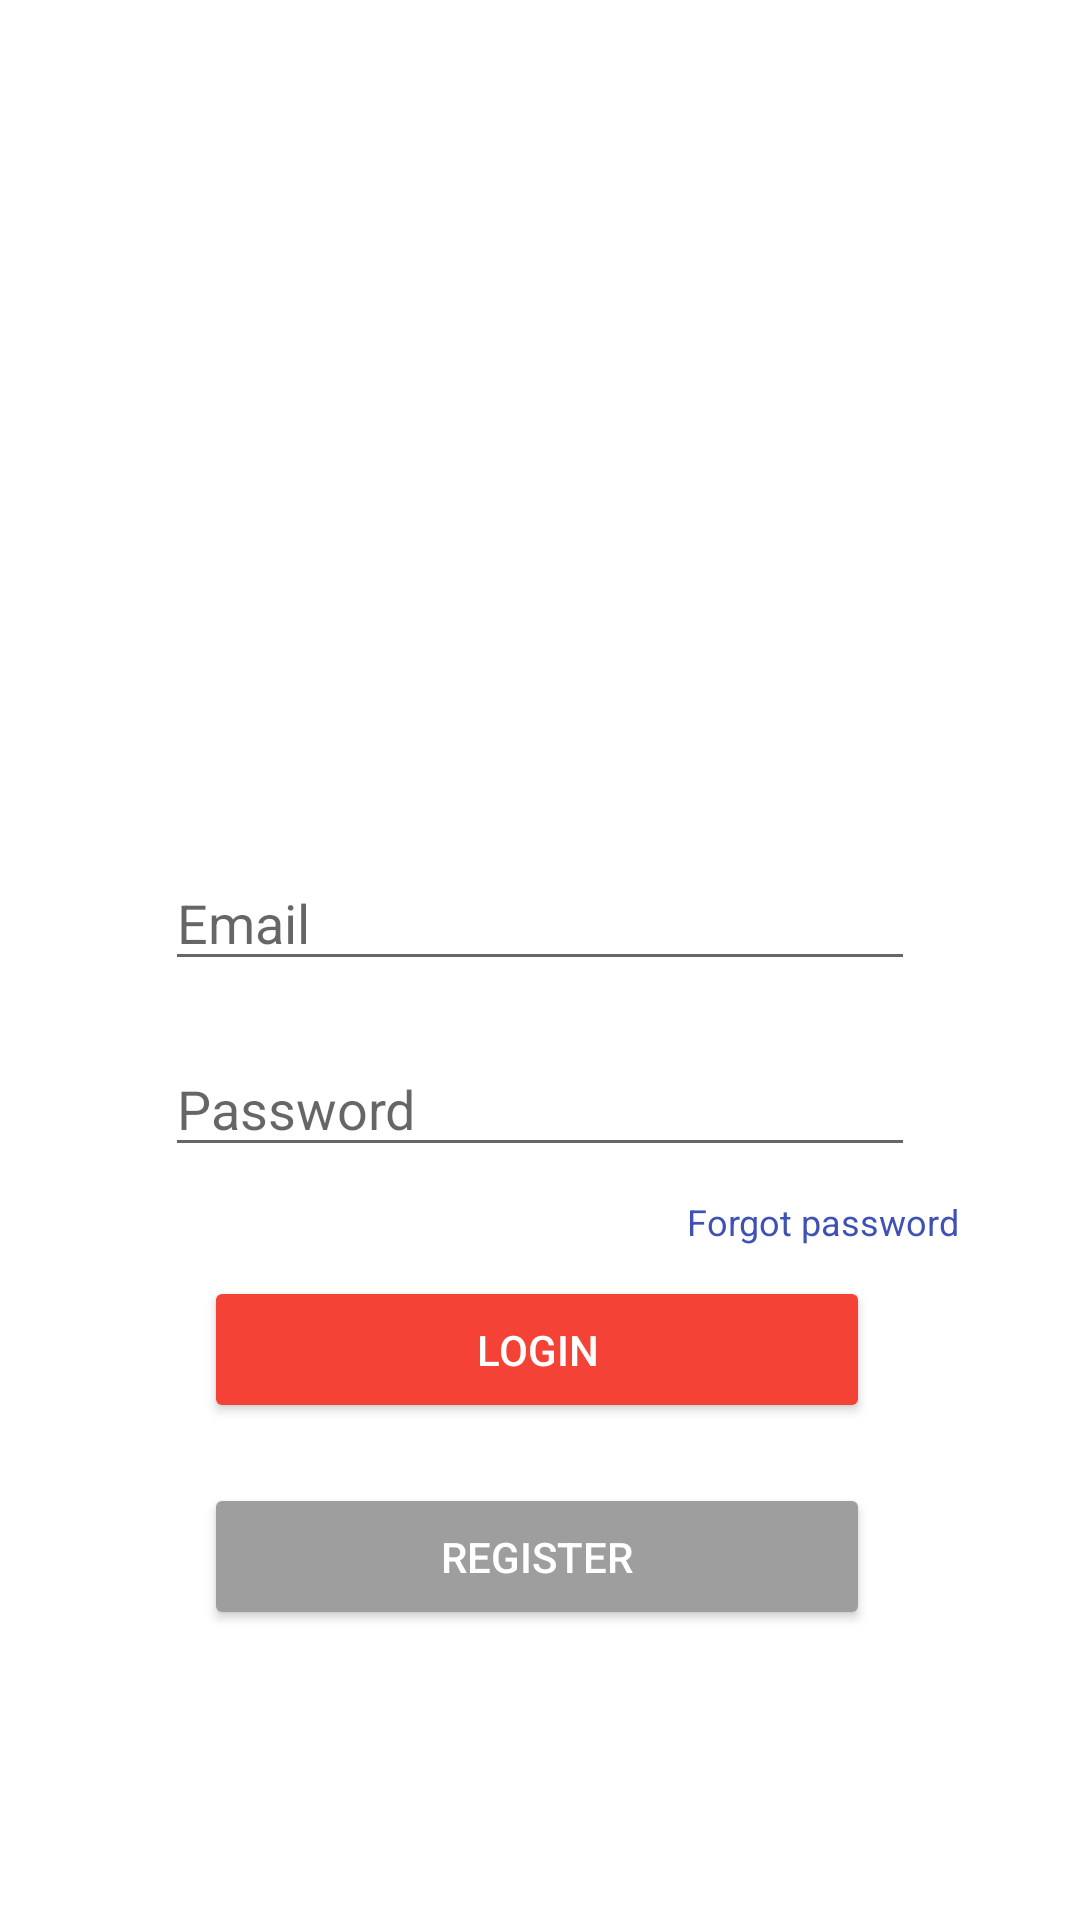

Here is an Android app screen rendered from its layout file. Give the layout XML and the strings, colors and styles it references.
<!-- AndroidManifest.xml: application theme Theme.Moza -->
<!-- res/layout/activity_login.xml -->
<?xml version="1.0" encoding="utf-8"?>
<ScrollView xmlns:android="http://schemas.android.com/apk/res/android"
    xmlns:app="http://schemas.android.com/apk/res-auto"
    xmlns:tools="http://schemas.android.com/tools"
    android:layout_width="match_parent"
    android:layout_height="match_parent"
    tools:context=".MainActivity">

    <LinearLayout
        android:layout_width="match_parent"
        android:layout_height="match_parent"
        android:orientation="vertical">

        <ImageView
            android:id="@+id/imageView"
            android:layout_width="254dp"
            android:layout_height="225dp"
            app:layout_constraintBottom_toBottomOf="parent"
            app:layout_constraintEnd_toEndOf="parent"
            app:layout_constraintHorizontal_bias="0.496"
            app:layout_constraintStart_toStartOf="parent"
            app:layout_constraintTop_toTopOf="parent"
            app:layout_constraintVertical_bias="0.031"
            app:srcCompat="@drawable/m_logo"
            android:layout_gravity="center_horizontal"
            android:layout_marginBottom="20dp"
            android:layout_marginTop="40dp" />

        <EditText
            android:id="@+id/edit_text_email"
            android:layout_width="250dp"
            android:layout_height="42dp"
            android:layout_marginStart="99dp"
            android:layout_marginEnd="99dp"
            android:ems="10"
            android:hint="@string/email"
            android:importantForAutofill="no"
            android:inputType="textEmailAddress"
            app:layout_constraintBottom_toBottomOf="parent"
            app:layout_constraintEnd_toEndOf="parent"
            app:layout_constraintHorizontal_bias="0.513"
            app:layout_constraintStart_toStartOf="parent"
            app:layout_constraintTop_toTopOf="parent"
            app:layout_constraintVertical_bias="0.381"
            android:layout_gravity="center_horizontal"
            android:layout_marginBottom="20dp" />

        <EditText
            android:id="@+id/edit_text_password"
            android:layout_width="250dp"
            android:layout_height="42dp"
            android:layout_marginStart="99dp"
            android:layout_marginEnd="99dp"
            android:ems="10"
            android:hint="@string/password"
            android:importantForAutofill="no"
            android:inputType="textPassword"
            app:layout_constraintBottom_toBottomOf="parent"
            app:layout_constraintEnd_toEndOf="parent"
            app:layout_constraintHorizontal_bias="0.513"
            app:layout_constraintStart_toStartOf="parent"
            app:layout_constraintTop_toTopOf="parent"
            app:layout_constraintVertical_bias="0.477"
            android:layout_gravity="center_horizontal"
            android:layout_marginBottom="10dp" />

        <LinearLayout
            android:layout_width="253dp"
            android:layout_height="wrap_content"
            android:layout_marginStart="99dp"
            android:layout_marginEnd="99dp"
            android:orientation="horizontal">

            <TextView
                android:id="@+id/text_view_forgot_password"
                android:layout_width="wrap_content"
                android:layout_height="wrap_content"
                android:layout_marginLeft="130dp"
                android:layout_marginBottom="10dp"
                android:text="@string/forgot_password"
                android:textColor="#3F51B5"
                android:textSize="12sp" />

        </LinearLayout>

        <Button
            android:id="@+id/button_login"
            android:layout_width="222dp"
            android:layout_height="49dp"
            android:layout_marginStart="132dp"
            android:layout_marginEnd="133dp"
            android:text="@string/login"
            android:textColor="@color/colorWhite"
            app:backgroundTint="@color/colorPrimary"
            app:backgroundTintMode="src_in"
            app:layout_constraintBottom_toBottomOf="parent"
            app:layout_constraintEnd_toEndOf="parent"
            app:layout_constraintStart_toStartOf="parent"
            app:layout_constraintTop_toTopOf="parent"
            app:layout_constraintVertical_bias="0.604"
            android:layout_gravity="center_horizontal"
            android:layout_marginBottom="20dp"/>

        <Button
            android:id="@+id/button_register"
            android:layout_width="222dp"
            android:layout_height="49dp"
            android:layout_marginStart="132dp"
            android:layout_marginEnd="133dp"
            android:text="@string/register"
            android:textColor="@color/colorWhite"
            app:backgroundTint="@color/colorAccent"
            app:backgroundTintMode="src_in"
            app:layout_constraintBottom_toBottomOf="parent"
            app:layout_constraintEnd_toEndOf="parent"
            app:layout_constraintStart_toStartOf="parent"
            app:layout_constraintTop_toTopOf="parent"
            app:layout_constraintVertical_bias="0.714"
            android:layout_gravity="center_horizontal"/>

    </LinearLayout>
</ScrollView>
<!-- resources referenced by this layout -->
<resources>
  <color name="colorAccent">#9E9E9E</color>
  <color name="colorPrimary">#F44336</color>
  <color name="colorWhite">#FFFFFF</color>
  <string name="email">Email</string>
  <string name="forgot_password">Forgot password</string>
  <string name="login">Login</string>
  <string name="password">Password</string>
  <string name="register">Register</string>
  <style name="Theme.Moza" parent="Theme.MaterialComponents.Light.NoActionBar">
          
          <item name="colorPrimary">@color/colorPrimary</item>
          <item name="colorPrimaryVariant">@color/colorPrimaryDark</item>
          <item name="colorOnPrimary">@color/colorWhite</item>
          
          <item name="colorSecondary">@color/colorAccent</item>
          <item name="colorSecondaryVariant">@color/colorPrimaryLight</item>
          <item name="colorOnSecondary">@color/colorText</item>
          
          <item name="android:statusBarColor" tools:targetApi="l">?attr/colorOnSecondary</item>
          
      </style>
  <color name="colorPrimaryDark">#D32F2F</color>
  <color name="colorPrimaryLight">#FFCDD2</color>
  <color name="colorText">#212121</color>
</resources>
